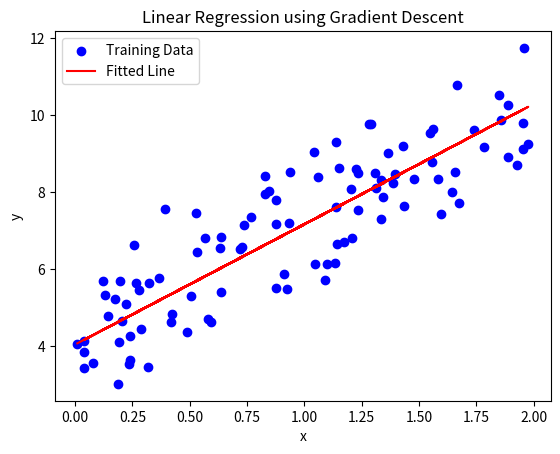
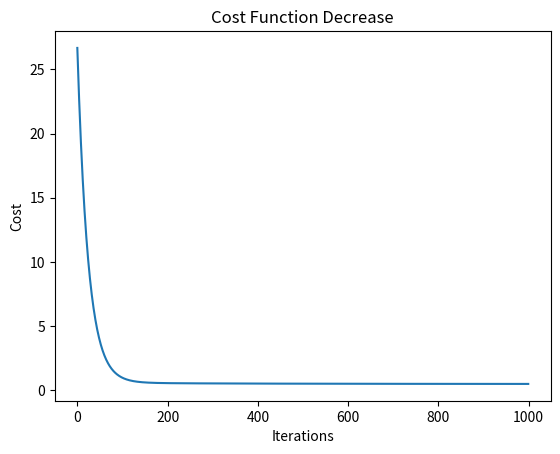

Here is the Python script that generated these plots, in order:
import numpy as np
import matplotlib.pyplot as plt

# Generate synthetic data
np.random.seed(0)
x = 2 * np.random.rand(100, 1)
y = 4 + 3 * x + np.random.randn(100, 1)

# Add bias term (x0 = 1)
X = np.c_[np.ones((100, 1)), x]

# Initialize parameters
theta = np.zeros((2, 1))
alpha = 0.01
m = len(y)
cost_history = []

# Gradient Descent
for _ in range(1000):
    error = X.dot(theta) - y
    theta -= alpha * (1/m) * X.T.dot(error)
    cost = (1/(2*m)) * np.sum(error**2)
    cost_history.append(cost)

# Print results
print("Optimized parameters (theta):")
print(theta)
print(f"Final Cost: {cost_history[-1]:.6f}")

# Plot regression line
plt.scatter(x, y, color='blue', label='Training Data')
plt.plot(x, X.dot(theta), color='red', label='Fitted Line')
plt.xlabel('x')
plt.ylabel('y')
plt.title('Linear Regression using Gradient Descent')
plt.legend()
plt.savefig("plot1.png")
plt.close()
#plt.show()

# Plot cost history
plt.plot(cost_history)
plt.xlabel('Iterations')
plt.ylabel('Cost')
plt.title('Cost Function Decrease')
#plt.show()
plt.savefig("plot2.png")
plt.close()
